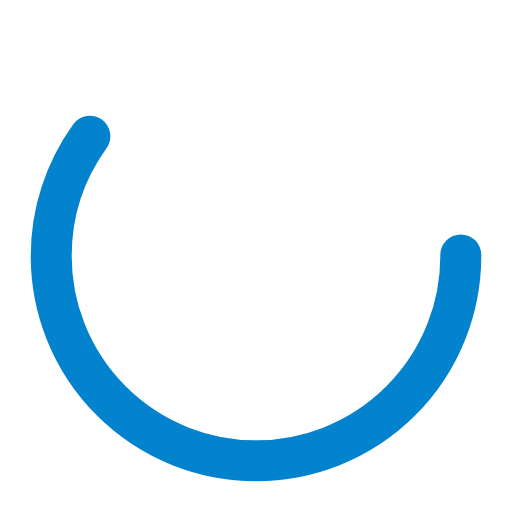
t = 0.00 s
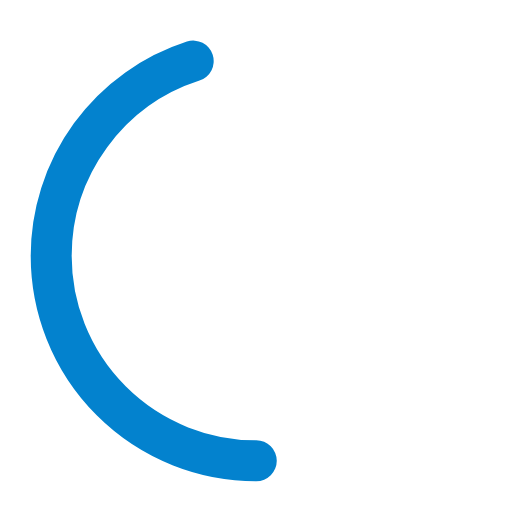
t = 0.28 s
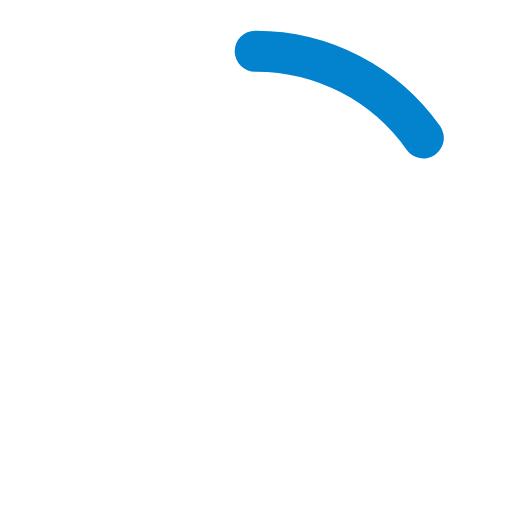
t = 0.83 s
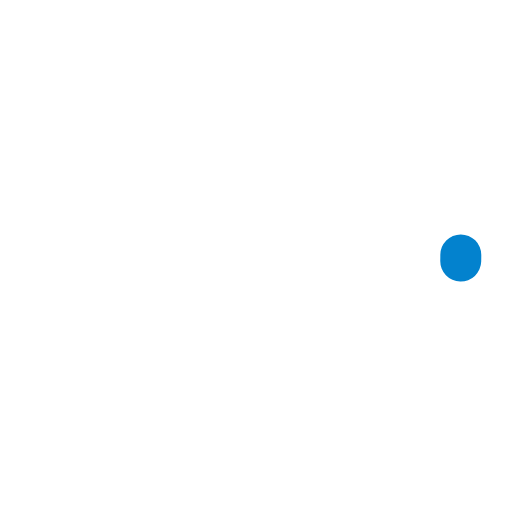
t = 1.10 s
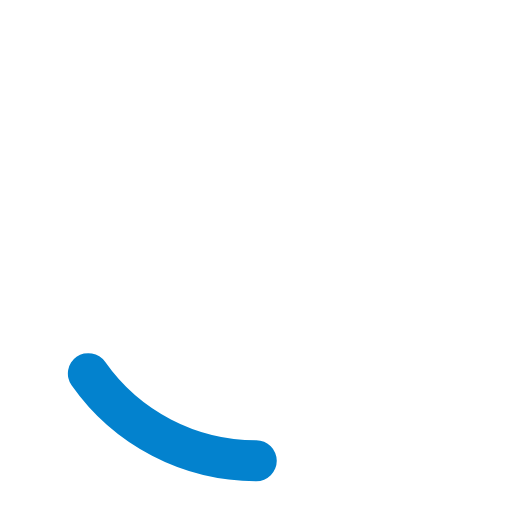
t = 1.38 s
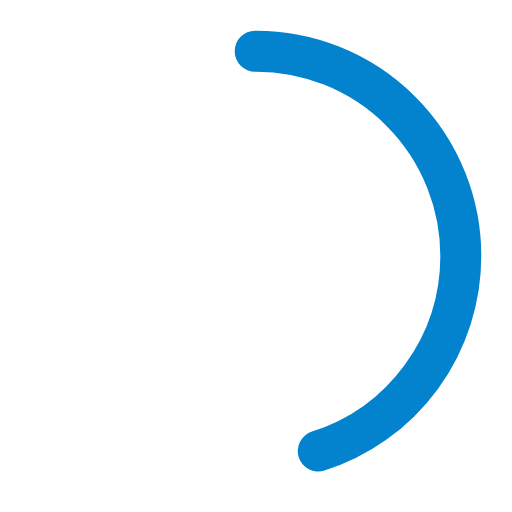
t = 1.93 s

The animated SVG that drew these frames (rendered in a browser with its animation timeline set to each time). Animation: 2 SMIL elements (animate=2); one cycle of 2.20 s, repeats indefinitely.

<?xml version="1.0" encoding="utf-8"?><svg width='10px' height='10px' xmlns="http://www.w3.org/2000/svg" viewBox="0 0 100 100" preserveAspectRatio="xMidYMid" class="uil-ring-alt">
<rect x="0" y="0" width="100" height="100" fill="none" class="bk"></rect>
<circle cx="50" cy="50" r="40" stroke="#0382ce" fill="none" stroke-width="8" stroke-linecap="round">

	<animate attributeName="stroke-dashoffset" dur="2.2s" repeatCount="indefinite" from="502" to="0"></animate>
	<animate attributeName="stroke-dasharray" dur="2.2s" repeatCount="indefinite" values="150.6 100.4;1 250;150.6 100.4"></animate>
</circle>
</svg>